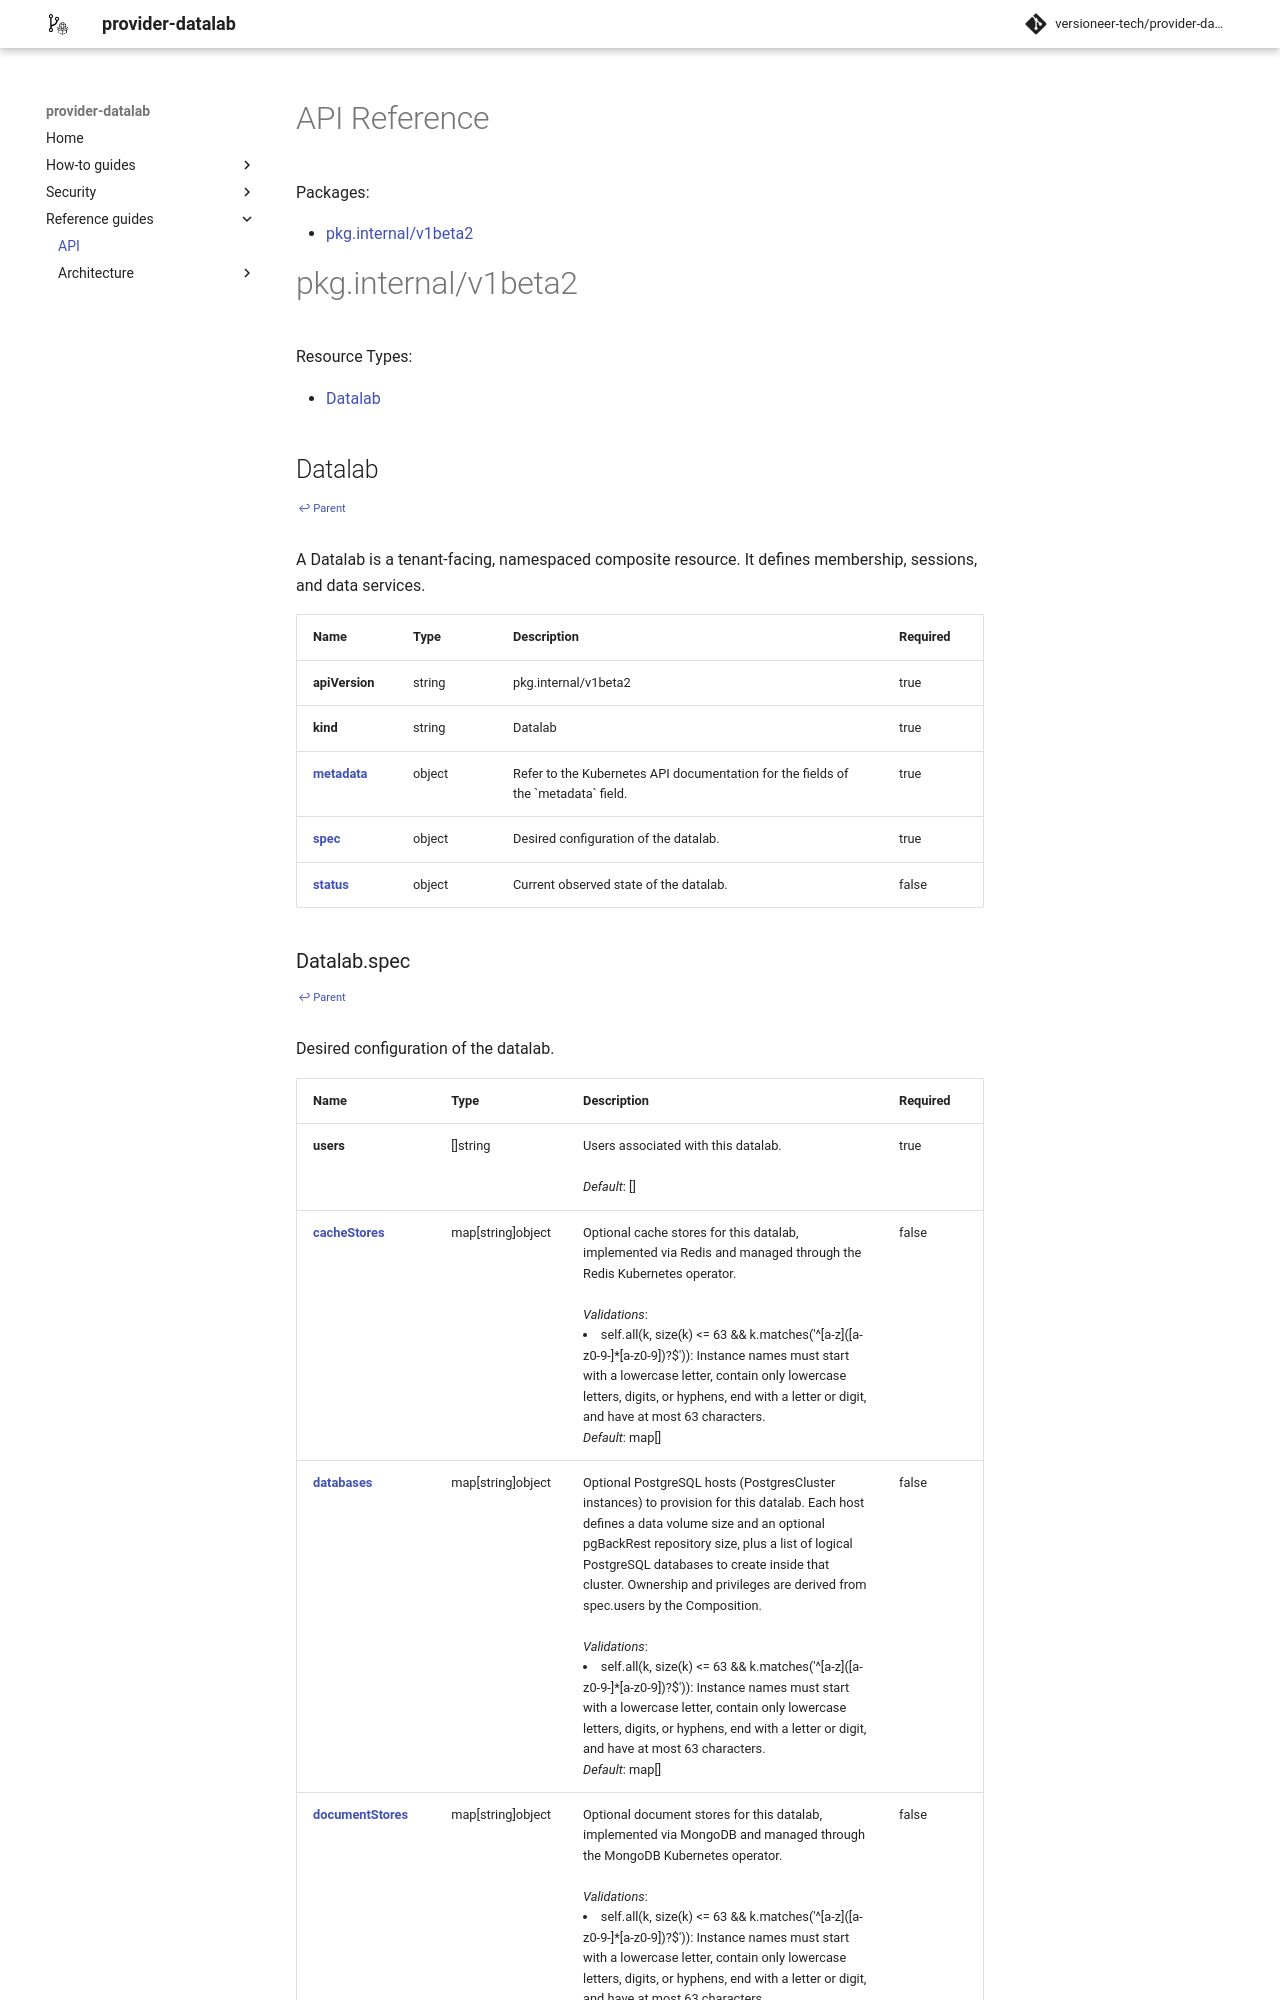

repository: versioneer-tech/provider-datalab · page: 0.12.4/reference-guides/api/index.html · generator: mkdocs

# API Reference

Packages:

- [versioneer.at/v1](#versioneeratv1)

# versioneer.at/v1

Resource Types:

- [Datalab](#datalab)




## Datalab
<sup><sup>[↩ Parent](#versioneeratv1 )</sup></sup>






A Datalab is a tenant-facing, namespaced composite resource. It defines membership, data services, and virtual clusters.

<table>
    <thead>
        <tr>
            <th>Name</th>
            <th>Type</th>
            <th>Description</th>
            <th>Required</th>
        </tr>
    </thead>
    <tbody><tr>
      <td><b>apiVersion</b></td>
      <td>string</td>
      <td>versioneer.at/v1</td>
      <td>true</td>
      </tr>
      <tr>
      <td><b>kind</b></td>
      <td>string</td>
      <td>Datalab</td>
      <td>true</td>
      </tr>
      <tr>
      <td><b><a href="https://kubernetes.io/docs/reference/generated/kubernetes-api/v1.27/#objectmeta-v1-meta">metadata</a></b></td>
      <td>object</td>
      <td>Refer to the Kubernetes API documentation for the fields of the `metadata` field.</td>
      <td>true</td>
      </tr><tr>
        <td><b><a href="#datalabspec">spec</a></b></td>
        <td>object</td>
        <td>
          Desired configuration of the datalab.<br/>
        </td>
        <td>true</td>
      </tr><tr>
        <td><b><a href="#datalabstatus">status</a></b></td>
        <td>object</td>
        <td>
          Current observed state of the datalab.<br/>
        </td>
        <td>false</td>
      </tr></tbody>
</table>
